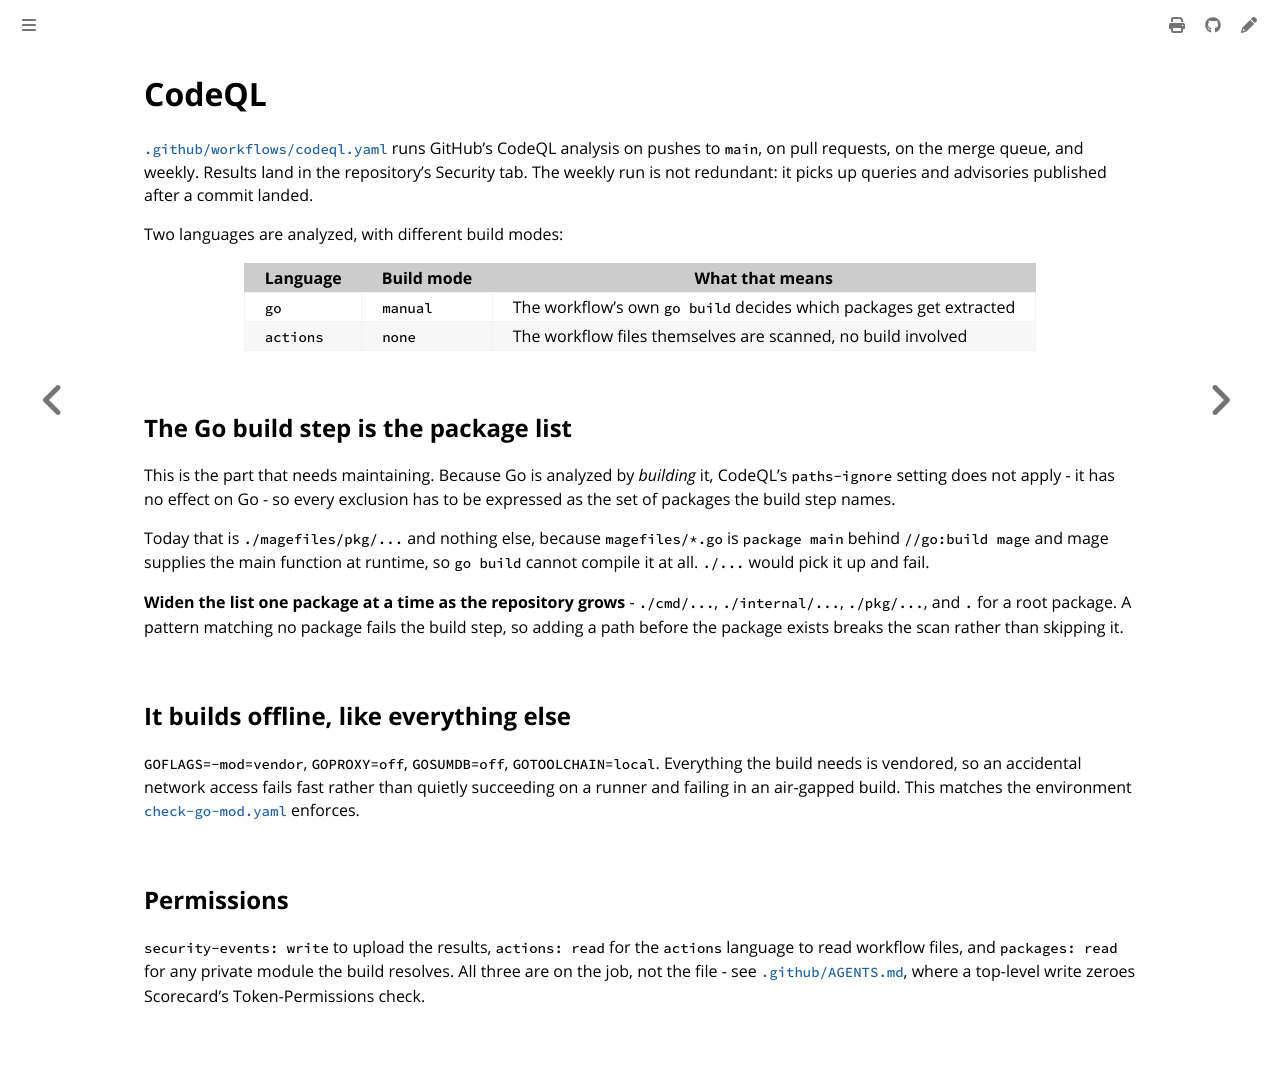

repository: colonel-byte/template · page: workflows/codeql.html · generator: mdbook

# CodeQL

[`.github/workflows/codeql.yaml`](https://github.com/OWNER/REPO/blob/main/.github/workflows/codeql.yaml) runs GitHub's CodeQL analysis on pushes to `main`, on pull requests, on the merge queue, and weekly. Results land in the repository's Security tab. The weekly run is not redundant: it picks up queries and advisories published after a commit landed.

Two languages are analyzed, with different build modes:

| Language  | Build mode | What that means                                                    |
| --------- | ---------- | ------------------------------------------------------------------ |
| `go`      | `manual`   | The workflow's own `go build` decides which packages get extracted |
| `actions` | `none`     | The workflow files themselves are scanned, no build involved       |

## The Go build step is the package list

This is the part that needs maintaining. Because Go is analyzed by *building* it, CodeQL's `paths-ignore` setting does not apply - it has no effect on Go - so every exclusion has to be expressed as the set of packages the build step names.

Today that is `./magefiles/pkg/...` and nothing else, because `magefiles/*.go` is `package main` behind `//go:build mage` and mage supplies the main function at runtime, so `go build` cannot compile it at all. `./...` would pick it up and fail.

**Widen the list one package at a time as the repository grows** - `./cmd/...`, `./internal/...`, `./pkg/...`, and `.` for a root package. A pattern matching no package fails the build step, so adding a path before the package exists breaks the scan rather than skipping it.

## It builds offline, like everything else

`GOFLAGS=-mod=vendor`, `GOPROXY=off`, `GOSUMDB=off`, `GOTOOLCHAIN=local`. Everything the build needs is vendored, so an accidental network access fails fast rather than quietly succeeding on a runner and failing in an air-gapped build. This matches the environment [`check-go-mod.yaml`](check-go-mod.md) enforces.

## Permissions

`security-events: write` to upload the results, `actions: read` for the `actions` language to read workflow files, and `packages: read` for any private module the build resolves. All three are on the job, not the file - see [`.github/AGENTS.md`](https://github.com/OWNER/REPO/blob/main/.github/AGENTS.md), where a top-level write zeroes Scorecard's Token-Permissions check.
